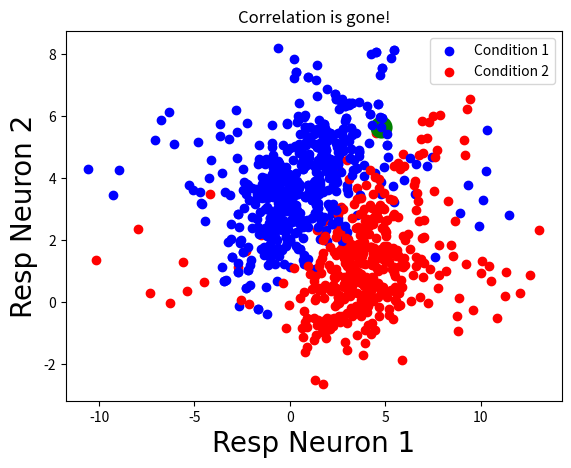

Generate this figure with matplotlib:
import numpy as np
from scipy.linalg import eigh
from scipy.linalg import sqrtm

import matplotlib.pyplot as plt

# also define the default font we'll use for figures. 
fig_font = {'fontname':'Arial', 'size':'20'}

# num_data_pnts = number of experimental trials
# mu0, mu1 = 2 element np.array that sets the mean of each variable in each condition
# cov0, cov1 = symetric 2 x 2 matrix with main diag specifying the variance of each variable 
# in each condition, and the off diag elements specifying the covariance
def gen_cor_data(num_data_pnts, mu0, mu1, cov0, cov1, plot):

    # number of variables, in this case lets keep it at 2 because that makes it easy to 
    # visualize
    V = 2

    # means of each variable in each condition
    mean_of_data0 = mu0; 
    mean_of_data1 = mu1 

    # generate some random data vectors drawn from normal
    data0 = np.random.randn(num_data_pnts,V) 
    data1 = np.random.randn(num_data_pnts,V) 

    # compute the eigenvalues and eigenvectors of the cov matrix
    evals0, evecs0 = eigh(cov0)
    evals1, evecs1 = eigh(cov1)

    # Construct c, so c*c^T = cov.
    c0 = np.dot(evecs0, np.diag(np.sqrt(evals0)))
    c1 = np.dot(evecs1, np.diag(np.sqrt(evals1)))

    # convert the data using by multiplying data by c
    # to be consistent with previous tutorials, we want the data running down columns...so do the double .T
    cdata0 = np.dot(c0, data0.T).T

    # then add in the mu offset...use np.ones * each condition mean
    cdata0 += np.hstack((np.ones((num_data_pnts,1))*mean_of_data0[0], np.ones((num_data_pnts,1))*mean_of_data0[1]))

    # repeat for the data from the second experimental condition 
    cdata1 = np.dot(c1, data1.T).T
    cdata1 += np.hstack((np.ones((num_data_pnts,1))*mean_of_data1[0], np.ones((num_data_pnts,1))*mean_of_data1[1])) 

    if plot:
        # plot the data...
        plt.scatter(cdata0[:,0], cdata0[:,1], color='b')
        plt.scatter(cdata1[:,0], cdata1[:,1], color='r')
        plt.xlabel('Resp Neuron 1', **fig_font)
        plt.ylabel('Resp Neuron 2', **fig_font)
        plt.legend(['Condition 1', 'Condition 2'])
        plt.show()
    
    return cdata0, cdata1

# seed the random num sequence so that we get consistent results every time!
np.random.seed(2)

# try out our function...
# mu0 is the mean response in each neuron under the first experimental condition
# mu1 is the mean response in each neuron under the second experimental condition
mu0 = np.array([1,4])
mu1 = np.array([4,1])

# specify covariance matrices for responses under each condition...for now lets 
# just keep them the same, with variance 2 and cov=0 (which means that the responses
# of the two neurons are independent)
cov0 = np.array([
        [2, 0],
        [0, 2]
    ])

cov1 = np.array([
        [2, 0],
        [0, 2]
    ])

# how many data points do we want to generate for each condition?
N = 100

# now call our data generating function and return data from each condition in d0 and d1
d0, d1 = gen_cor_data(num_data_pnts=N, mu0=mu0, mu1=mu1, cov0=cov0, cov1=cov1, plot=1)

# same response (within noise given 100 random samples...numbers would converge with higher N)
print('Mean response in condition 1 across neurons: ', np.mean(d0[:]))
print('Mean response in condition 2 across neurons: ', np.mean(d1[:]))

# generate some data, just like above
np.random.seed(2)
d0, d1 = gen_cor_data(num_data_pnts=N, mu0=mu0, mu1=mu1, cov0=cov0, cov1=cov1, plot=0)

# now lets generate a training set and a test set. We'll use 90% of our data as a training set
# and leave 10% as a test set
r,c = d0.shape  # get the shape of our data set (and d1 is the same size, so just need to get one of these)
trn_length = int(np.round(.9*r, 0))

# now assign the first 90% of the trials to the training set...
# we'll stack up the first 90% from the first condition on top 
# of the 90% of data from the second condition
trn_data = np.vstack((d0[0:trn_length,:], d1[0:trn_length,:]))

# and the last 10% of the trials to the test set...
tst_data = np.vstack((d0[trn_length:,:], d1[trn_length:,:]))

# last its helpful to generate a vector that labels the data from each trial
# as belonging to condition 1 or condition 2
trn_labels = np.hstack((np.zeros(trn_length), np.ones(trn_length)))
tst_labels = np.hstack((np.zeros(r-trn_length), np.ones(r-trn_length)))

# compute the mean of the data in each training set in the 2D space
mean0 = np.mean(trn_data[trn_labels==0,:], axis=0)
mean1 = np.mean(trn_data[trn_labels==1,:], axis=0)
print('Mean of first cond: ', mean0, ' Mean of second cond: ', mean1)

# ok, now lets just compute the distance between each test vector (2D point) and each condition mean
# first we'll do it the longer way with a loop over test trials

# allocate an array to store our classification labels  
class_labels = np.zeros(tst_data.shape[0]) 
for i in np.arange(tst_data.shape[0]):
    # compute Euc distance from each point to the mean of first condition
    # sqrt of sum if squared distances...
    distance0 = np.sqrt( np.sum( np.power( (tst_data[i,:]-mean0) , 2) ) )
    distance1 = np.sqrt( np.sum( np.power( (tst_data[i,:]-mean1) , 2) ) )
    # then figure out which distance is smaller (or which cloud our test point is closer to)
    class_labels[i] = np.argmin([distance0, distance1])
    
# Then just compute our classification accuracy by comparing the predicted labels to the ground truth
class_acc = np.sum(class_labels==tst_labels) /  tst_data.shape[0]
print('Classification accuracy is: ', class_acc)

# start here just like the last cell - only the computation of the metric is different.
# however, for fun, lets make one of our neurons super noisy
np.random.seed(2)
var_of_neuron0 = 20
var_of_neuron1 = 1

cov0 = np.array([
        [var_of_neuron0, 0],
        [0, var_of_neuron1]
    ])

cov1 = np.array([
        [var_of_neuron0, 0],
        [0, var_of_neuron1]
    ])

# generate the data and plot...
d0, d1 = gen_cor_data(num_data_pnts=N, mu0=mu0, mu1=mu1, cov0=cov0, cov1=cov1, plot=1)

# now lets generate a training set and a test set. We'll use 90% of our data as a training set
# and leave 10% as a test set
r,c = d0.shape  # get the shape of our data set (and d1 is the same size, so just need to get one of these)
trn_length = int(np.round(.9*r, 0))

# now assign the first 90% of the trials to the training set...
# we'll stack up the first 90% from the first condition on top 
# of the 90% of data from the second condition
trn_data = np.vstack((d0[0:trn_length,:], d1[0:trn_length,:]))

# and the last 10% of the trials to the test set...
tst_data = np.vstack((d0[trn_length:,:], d1[trn_length:,:]))

# last its helpful to generate a vector that labels the data from each trial
# as belonging to condition 1 or condition 2
trn_labels = np.hstack((np.zeros(trn_length), np.ones(trn_length)))
tst_labels = np.hstack((np.zeros(r-trn_length), np.ones(r-trn_length)))

# compute the mean of the data in each training set in the 2D space
mean0 = np.mean(trn_data[trn_labels==0,:], axis=0)
mean1 = np.mean(trn_data[trn_labels==1,:], axis=0)

# This part is just a little bit different from above
# we'll do the same basic sum of sqrt of squared differences, but we'll weigth by 
# the variance of each variable so that more reliable neurons contribute more 
# to our distance metric!
# So lets compute pooled variance (variance of each condition weighted by number of data 
# points in each condition)
numerator = ((trn_length-1) * np.var(trn_data[trn_labels==0,:], axis=0) + 
    (trn_length-1) * np.var(trn_data[trn_labels==1,:], axis=0))

denom = (trn_length-1)+(trn_length-1)

# get the variance of each neuron across both conditions 
pooled_variance = numerator / denom

# allocate an array to store our classification labels  
class_labels = np.zeros(tst_data.shape[0]) 
# and to store our Euc based classifer results for comparison
class_labels_old = np.zeros(tst_data.shape[0]) 

for i in np.arange(tst_data.shape[0]):
    # compute Norm Euc distance from each point to the mean of each condition
    distance0 = np.sqrt( np.sum( np.power( (tst_data[i,:]-mean0) / pooled_variance , 2) ) )
    distance1 = np.sqrt( np.sum( np.power( (tst_data[i,:]-mean1) / pooled_variance , 2) ) )
    # then figure out which distance is smaller (or which cloud our test point is closer to)
    class_labels[i] = np.argmin([distance0, distance1])

    # compute the plain old Euc distance based classifer for comparison
    distance0 = np.sqrt( np.sum( np.power( (tst_data[i,:]-mean0), 2) ) )
    distance1 = np.sqrt( np.sum( np.power( (tst_data[i,:]-mean1), 2) ) )
    # then figure out which distance is smaller (or which cloud our test point is closer to)
    class_labels_old[i] = np.argmin([distance0, distance1])    
    
# Then just compute our classification accuracy by comparing the predicted labels to the ground truth
class_acc = np.sum(class_labels==tst_labels) /  tst_data.shape[0]
print('Classification accuracy with Norm Euc Dis is: ', class_acc)

class_acc_old = np.sum(class_labels_old==tst_labels) /  tst_data.shape[0]
print('Classification accuracy with PLain Old Euc Dis is: ', class_acc_old)


# this time lets explictly define the variance and covariance structure of the data
# to start we'll keep the variance relatively low and just mess with the cov
np.random.seed(2)
mu0 = np.array([1,4])
mu1 = np.array([4,1.5])

# variance of each neuron
var_of_neuron0 = 3
var_of_neuron1 = 3

# covariance of neurons in each experimental condition 
cov_cond_0 = 2.5
cov_cond_1 = 2.5

cov0 = np.array([
        [var_of_neuron0, cov_cond_0],
        [cov_cond_0, var_of_neuron1]
    ])

cov1 = np.array([
        [var_of_neuron0, cov_cond_1],
        [cov_cond_1, var_of_neuron1]
    ])

# generate the data and plot...
d0, d1 = gen_cor_data(num_data_pnts=N, mu0=mu0, mu1=mu1, cov0=cov0, cov1=cov1, plot=0)

# Plot the data
plt.scatter(d0[:,0], d0[:,1], color='b')
plt.scatter(d1[:,0], d1[:,1], color='r')
plt.xlabel('Resp Neuron 1', **fig_font)
plt.ylabel('Resp Neuron 2', **fig_font)
# then I'm going to pick one data point in this set to demonstrate the problem that can arise
plt.scatter(d0[1,0], d0[1,1], color='g', linewidths=10)
plt.legend(['Condition 1', 'Condition 2','Data pnt from C2'])
plt.show()

# see how it works...just need data from one condition to make the point
plt.title('Correlated data')
plt.scatter(d0[:,0], d0[:,1], color='b')
plt.xlabel('Resp Neuron 1', **fig_font)
plt.ylabel('Resp Neuron 2', **fig_font)
plt.legend(['Condition 1'])
plt.show()

# now normalize by the covariance structure
# first estimate cov matrix
# rowvar = false to specify that each row is a measurement and each column is a variable
# note that rowvar is TRUE by default!!! so if you have a #trials x #variable data set
# this will return a #var x # var matrix by default...and that might not be what you want...
cm = np.cov(d0,rowvar=0)

# "whiten" data by matrix multiplying by inverse of covariance matrix
# note the @ operator, which is same as np.dot but much cleaner to write sometimes...
d0_white = d0 @ np.linalg.inv(sqrtm(cm))

# replot
plt.title('Correlation is gone!')
plt.scatter(d0_white[:,0], d0_white[:,1], color='b')
plt.xlabel('Resp Neuron 1', **fig_font)
plt.ylabel('Resp Neuron 2', **fig_font)
plt.legend(['Condition 1'])
plt.show()

# make our data set...then use the Norm Euc distance and the Maha distance to classify.
np.random.seed(2)
mu0 = np.array([1,4])
mu1 = np.array([4,1.5])

# variance of each neuron
var_of_neuron0 = 3
var_of_neuron1 = 3

# covariance of neurons in each experimental condition 
cov_cond_0 = 2
cov_cond_1 = 2

cov0 = np.array([
        [var_of_neuron0, cov_cond_0],
        [cov_cond_0, var_of_neuron1]
    ])

cov1 = np.array([
        [var_of_neuron0, cov_cond_1],
        [cov_cond_1, var_of_neuron1]
    ])

# generate the data and plot...
d0, d1 = gen_cor_data(num_data_pnts=N, mu0=mu0, mu1=mu1, cov0=cov0, cov1=cov1, plot=1)

# now lets generate a training set and a test set. We'll use 90% of our data as a training set
# and leave 10% as a test set
r,c = d0.shape  # get the shape of our data set (and d1 is the same size, so just need to get one of these)
trn_length = int(np.round(.9*r, 0))

# now assign the first 90% of the trials to the training set...
# we'll stack up the first 90% from the first condition on top 
# of the 90% of data from the second condition
trn_data = np.vstack((d0[0:trn_length,:], d1[0:trn_length,:]))

# and the last 10% of the trials to the test set...
tst_data = np.vstack((d0[trn_length:,:], d1[trn_length:,:]))

# last its helpful to generate a vector that labels the data from each trial
# as belonging to condition 1 or condition 2
trn_labels = np.hstack((np.zeros(trn_length), np.ones(trn_length)))
tst_labels = np.hstack((np.zeros(r-trn_length), np.ones(r-trn_length)))

# compute the mean of the data in each training set in the 2D space
mean0 = np.mean(trn_data[trn_labels==0,:], axis=0)
mean1 = np.mean(trn_data[trn_labels==1,:], axis=0)

# Compute pooled variance so that we can compute the Norm distance and
# use as a comparison point for how the Maha distance metric does
numerator = ((trn_length-1) * np.var(trn_data[trn_labels==0,:], axis=0) + 
    (trn_length-1) * np.var(trn_data[trn_labels==1,:], axis=0))

denom = (trn_length-1)+(trn_length-1)

# get the variance of each neuron across both conditions 
pooled_variance = numerator / denom

# Now compute the pooled covariance estimate...use this with the maha distance metric
numerator = ((trn_length-1) * np.cov(trn_data[trn_labels==0,:], rowvar=0) + 
    (trn_length-1) * np.cov(trn_data[trn_labels==1,:], rowvar=0))

denom = (trn_length-1)+(trn_length-1)

# compute pooled covar
pooled_covariance = numerator / denom

# allocate an array to store our classification labels  
class_labels = np.zeros(tst_data.shape[0]) 
# and to store our Euc based classifer results for comparison
class_labels_norm = np.zeros(tst_data.shape[0]) 

for i in np.arange(tst_data.shape[0]):
    # use the maha distance to compute our classification 
    # we'll use a slightly different notation here in a more linear algebra friendly way...
    # this is the same as the sum of squared distances weighted (divided, or multipled by inverse) by the cov matrix
    distance0 = np.sqrt((tst_data[i,:]-mean0) @ np.linalg.inv(pooled_covariance) @ (tst_data[i,:]-mean0).T)
    distance1 = np.sqrt((tst_data[i,:]-mean1) @ np.linalg.inv(pooled_covariance) @ (tst_data[i,:]-mean1).T)
    class_labels[i] = np.argmin([distance0, distance1]) 

    # compute Norm Euc distance from each point to the mean of each condition for comparison
    distance0 = np.sqrt( np.sum( np.power( (tst_data[i,:]-mean0) / pooled_variance , 2) ) )
    distance1 = np.sqrt( np.sum( np.power( (tst_data[i,:]-mean1) / pooled_variance , 2) ) )
    # then figure out which distance is smaller (or which cloud our test point is closer to)
    class_labels_norm[i] = np.argmin([distance0, distance1]) 
    
# Then just compute our classification accuracy by comparing the predicted labels to the ground truth
class_acc = np.sum(class_labels==tst_labels) /  tst_data.shape[0]
print('Classification accuracy with Maha Dis is: ', class_acc)

class_acc_norm = np.sum(class_labels_norm==tst_labels) /  tst_data.shape[0]
print('Classification accuracy with Norm Euc Dis is: ', class_acc_norm)